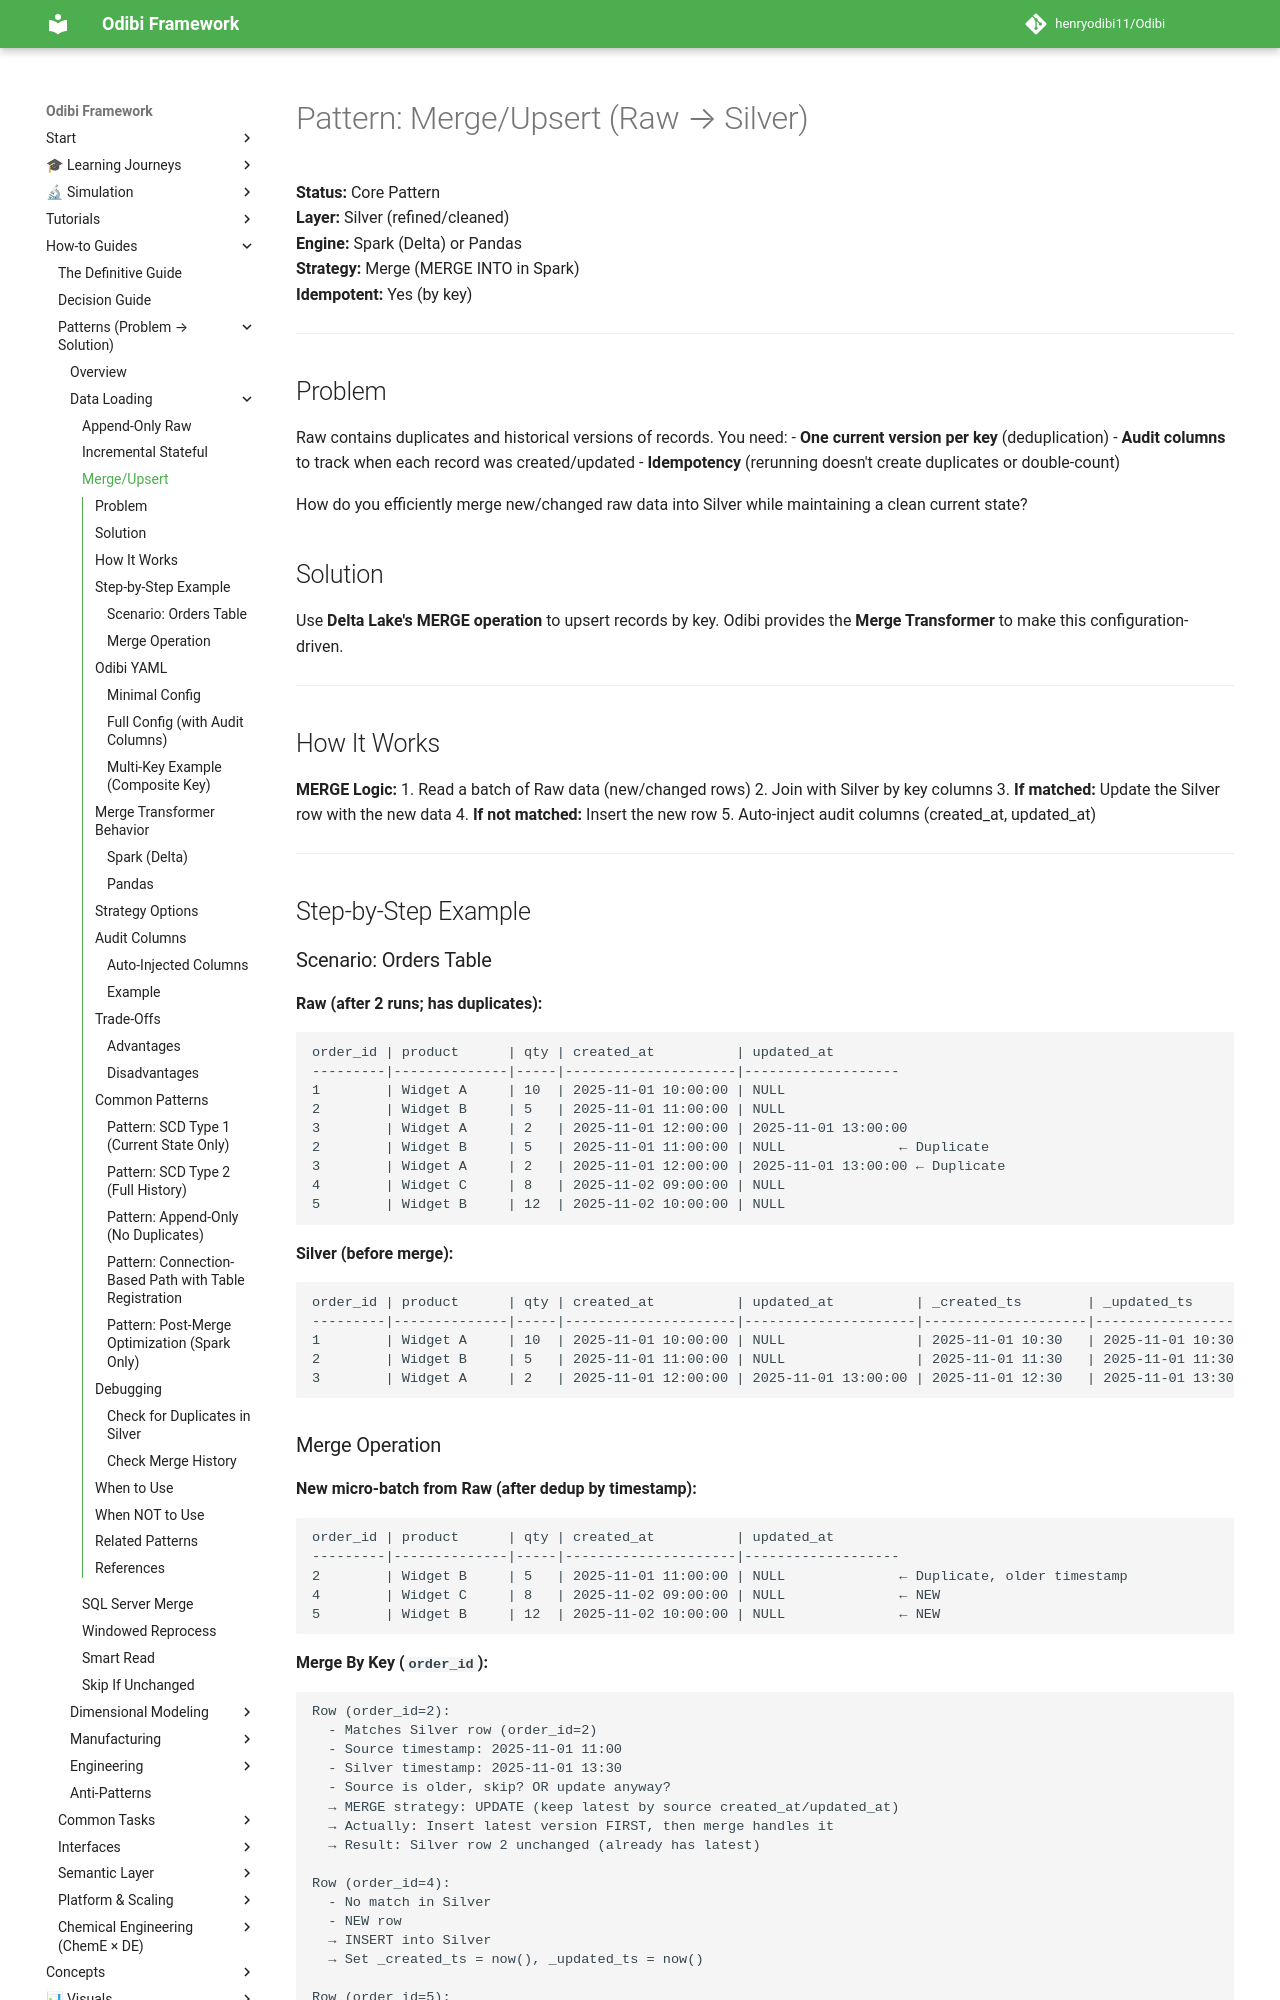

repository: henryodibi11/Odibi · page: patterns/merge_upsert/index.html · generator: mkdocs

---
title: Merge/Upsert Pattern
roles: [jr-de, sr-de]
tags: [pattern:merge, layer:silver, topic:deduplication, topic:idempotency]
prereqs: [append_only_raw.md]
next: [scd2.md, dimension.md]
related: [scd2.md, incremental_stateful.md, sql_server_merge.md]
time: 25m
---

# Pattern: Merge/Upsert (Raw → Silver)

**Status:** Core Pattern  
**Layer:** Silver (refined/cleaned)  
**Engine:** Spark (Delta) or Pandas  
**Strategy:** Merge (MERGE INTO in Spark)  
**Idempotent:** Yes (by key)  

---

## Problem

Raw contains duplicates and historical versions of records. You need:
- **One current version per key** (deduplication)
- **Audit columns** to track when each record was created/updated
- **Idempotency** (rerunning doesn't create duplicates or double-count)

How do you efficiently merge new/changed raw data into Silver while maintaining a clean current state?

## Solution

Use **Delta Lake's MERGE operation** to upsert records by key. Odibi provides the **Merge Transformer** to make this configuration-driven.

---

## How It Works

**MERGE Logic:**
1. Read a batch of Raw data (new/changed rows)
2. Join with Silver by key columns
3. **If matched:** Update the Silver row with the new data
4. **If not matched:** Insert the new row
5. Auto-inject audit columns (created_at, updated_at)

---

## Step-by-Step Example

### Scenario: Orders Table

**Raw (after 2 runs; has duplicates):**
```
order_id | product      | qty | created_at          | updated_at
---------|--------------|-----|---------------------|-------------------
1        | Widget A     | 10  | 2025-11-01 10:00:00 | NULL
2        | Widget B     | 5   | 2025-11-01 11:00:00 | NULL
3        | Widget A     | 2   | 2025-11-01 12:00:00 | 2025-11-01 13:00:00
2        | Widget B     | 5   | 2025-11-01 11:00:00 | NULL              ← Duplicate
3        | Widget A     | 2   | 2025-11-01 12:00:00 | 2025-11-01 13:00:00 ← Duplicate
4        | Widget C     | 8   | 2025-11-02 09:00:00 | NULL
5        | Widget B     | 12  | 2025-11-02 10:00:00 | NULL
```

**Silver (before merge):**
```
order_id | product      | qty | created_at          | updated_at          | _created_ts        | _updated_ts
---------|--------------|-----|---------------------|---------------------|--------------------|-------------------
1        | Widget A     | 10  | 2025-11-01 10:00:00 | NULL                | 2025-11-01 10:30   | 2025-11-01 10:30
2        | Widget B     | 5   | 2025-11-01 11:00:00 | NULL                | 2025-11-01 11:30   | 2025-11-01 11:30
3        | Widget A     | 2   | 2025-11-01 12:00:00 | 2025-11-01 13:00:00 | 2025-11-01 12:30   | 2025-11-01 13:30
```
